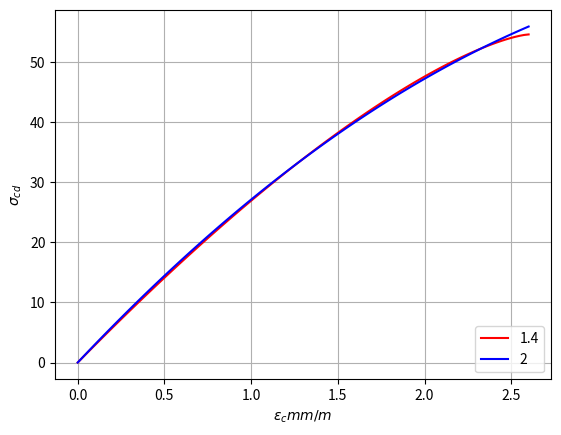

Reproduce this figure in Python.
# -*- coding: utf-8 -*-
"""
Created on Tue Apr 04 17:00:00 2023

[redacted]
"""
#
# Calculates the coeficients of the concrete compression curve
#
import numpy as np
import matplotlib.pyplot as plt
#
#
fck = np.array([90])
a1 = np.zeros(len(fck))
a2 = np.zeros(len(fck))
#
i = -1
for fc in fck:
    i += 1
    if fc<=50:
        n = 2.00
        ec2 = 0.002
        
    else:
        n = 1.40 + 23.40*((90 - fc)/100)**4
        ec2 = (2.00 + 0.085*(fc - 50)**0.53)/1000.

    scd = 0.85 * fc / 1.4

    npoints = 100

    # Evaluation of y = f(x)
    x = np.linspace(0.00, ec2, npoints)
    y = (1 - (1 - x/ec2)**n)

    #Summations
    sx2 = 0.00
    sx3 = 0.00
    sx4 = 0.00
    sxy = 0.00
    sx2y = 0.00

    for j in range(npoints-1):
        
        sx2 += x[j]**2
        sx3 += x[j]**3
        sx4 += x[j]**4
        sxy += x[j]*y[j]
        sx2y += x[j]**2*y[j]

    # Coeficients a1 and a2

    a1[i] = (sx2y - (sx4*sxy)/sx3)/(sx3 - (sx2*sx4)/sx3)

    a2[i] = (sx2y - a1[i] * sx3)/sx4

    print(fck[i],a2[i],a1[i])

    y2 = scd*(a2[i]*x**2+a1[i]*x)
    yn = scd*y

    plt.plot(1000*x,yn,color ='red',label=n)
    plt.plot(1000*x,y2,color ='blue',label='2')

    plt.xlabel(r'$\epsilon_{c} mm/m$')
    plt.ylabel(r'$\sigma_{cd}$')
    plt.grid()
    plt.legend(loc='lower right')
    plt.show()
    
    

